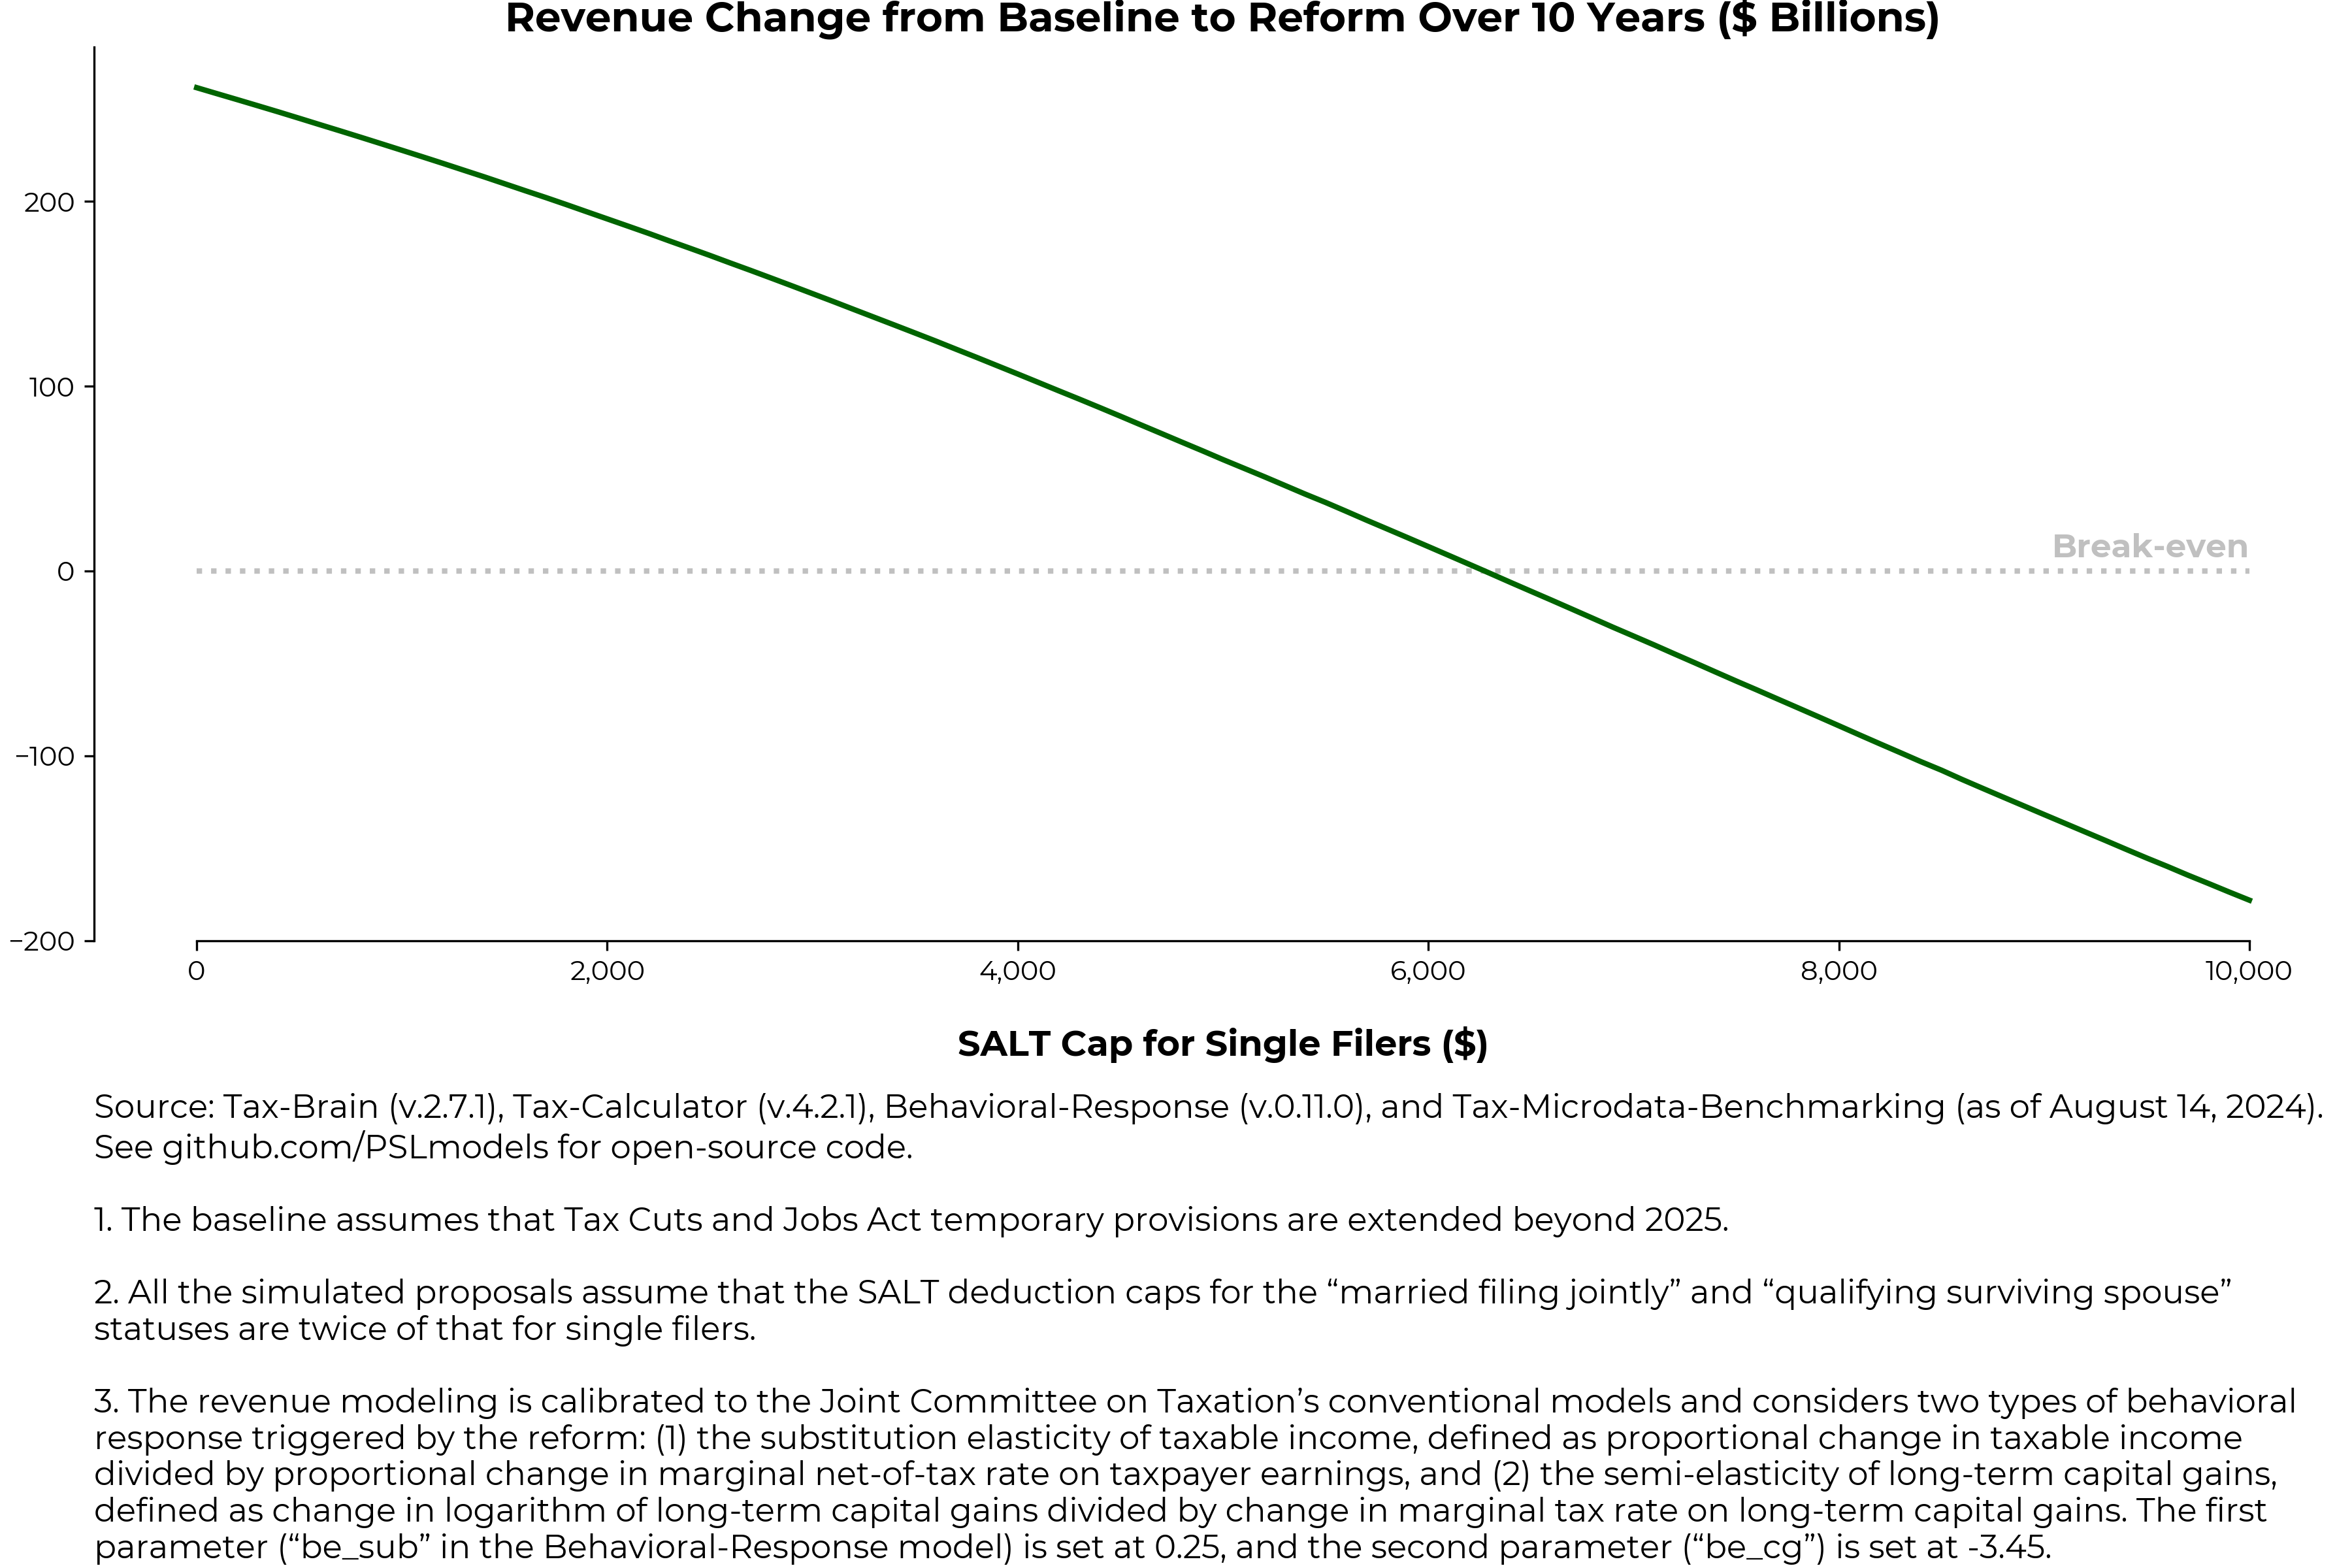

The table this chart was drawn from, first rows:
, single_amount, diff
0, 0, 261.5
2, 100, 258.2
4, 200, 254.9
6, 300, 251.6
8, 400, 248.3
10, 500, 244.9
12, 600, 241.5
14, 700, 238.1
16, 800, 234.6
18, 900, 231.1
20, 1000, 227.6
22, 1100, 224.1
24, 1200, 220.5
26, 1300, 216.9
28, 1400, 213.3
30, 1500, 209.5
32, 1600, 205.8
34, 1700, 202.1
36, 1800, 198.3
38, 1900, 194.4
40, 2000, 190.5
42, 2100, 186.6
44, 2200, 182.7
46, 2300, 178.7
48, 2400, 174.7
50, 2500, 170.7
52, 2600, 166.6
54, 2700, 162.6
56, 2800, 158.4
58, 2900, 154.3
60, 3000, 150.1
62, 3100, 145.9
64, 3200, 141.6
66, 3300, 137.3
68, 3400, 133
70, 3500, 128.7
72, 3600, 124.4
74, 3700, 120
76, 3800, 115.6
78, 3900, 111.1
80, 4000, 106.6
82, 4100, 102
84, 4200, 97.47
86, 4300, 92.97
88, 4400, 88.38
90, 4500, 83.74
92, 4600, 79.04
94, 4700, 74.37
96, 4800, 69.67
98, 4900, 65.02
100, 5000, 60.26
102, 5100, 55.66
104, 5200, 51.06
106, 5300, 46.34
108, 5400, 41.6
110, 5500, 37.07
112, 5600, 32.3
114, 5700, 27.46
116, 5800, 22.74
118, 5900, 18
... 41 more rows
